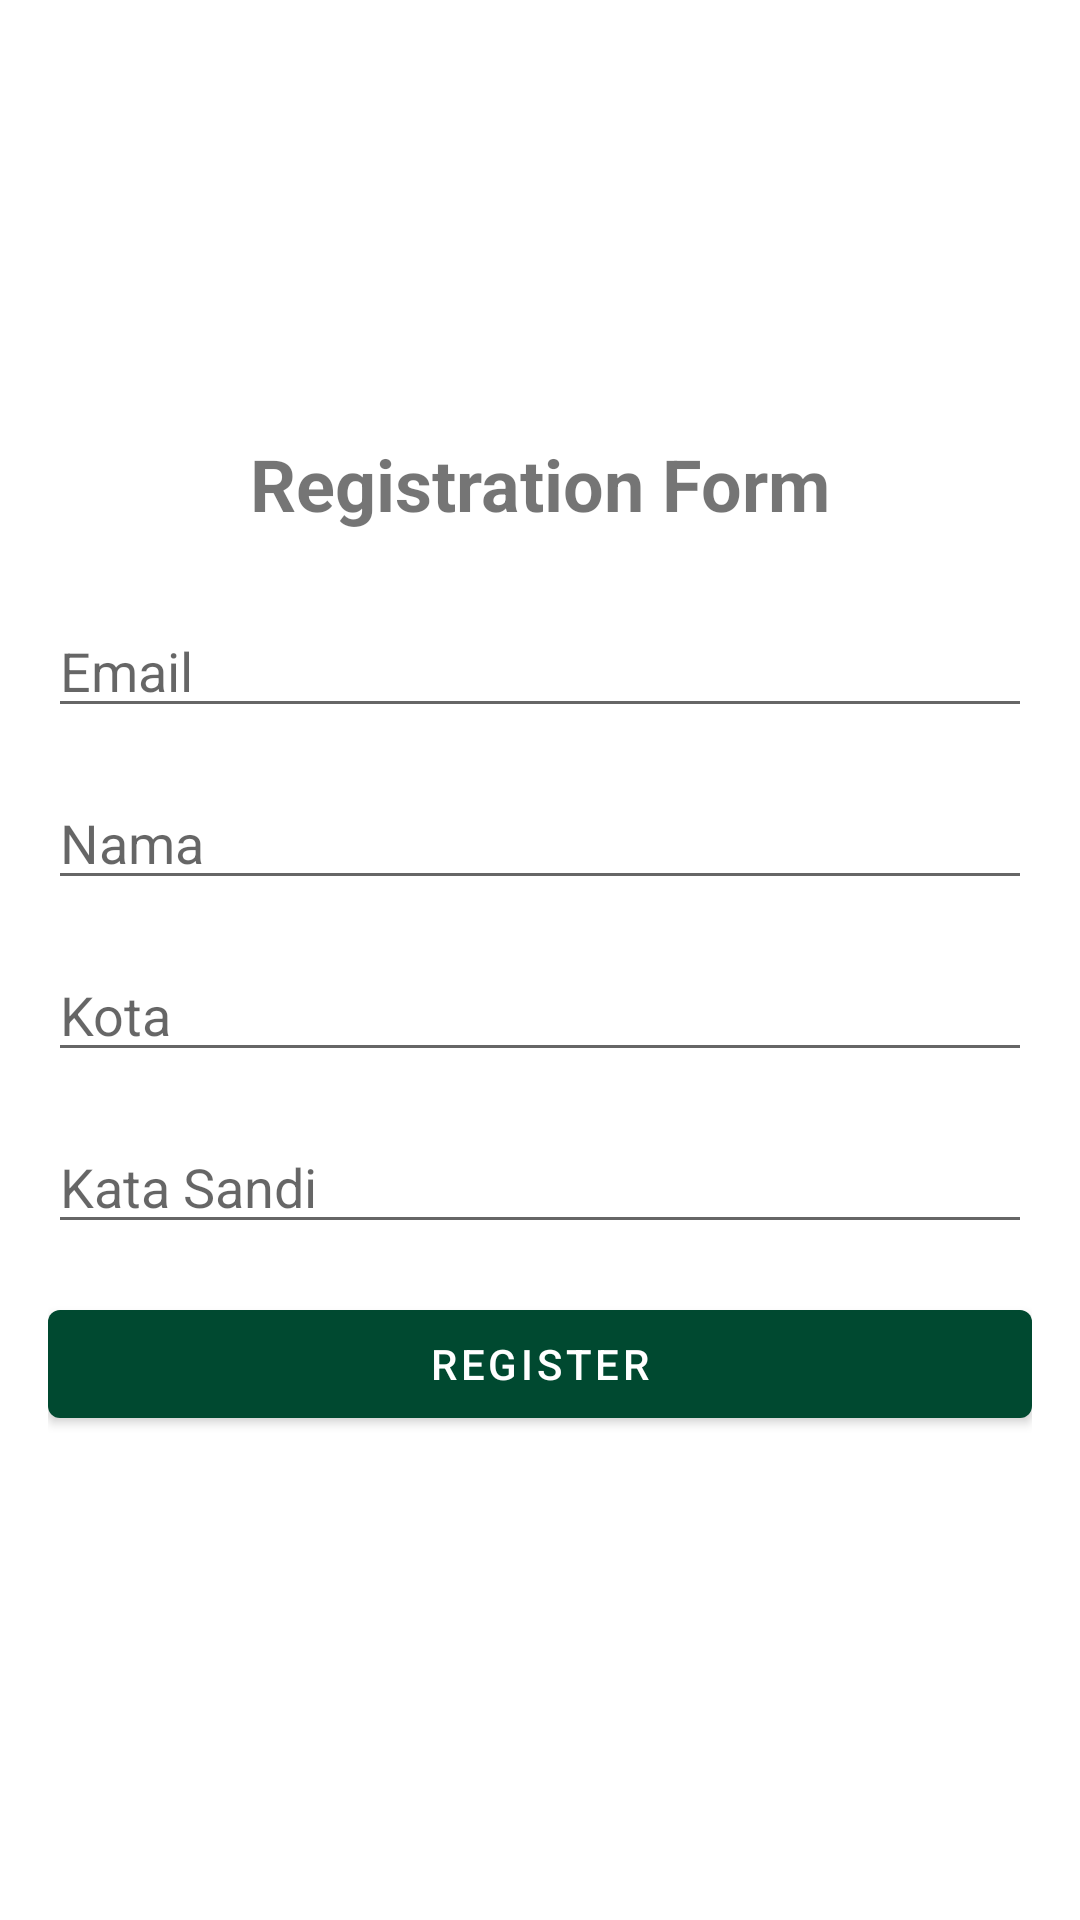

The Android layout XML behind this screen, and the referenced resources:
<!-- AndroidManifest.xml: application theme Theme.CapstoneProject -->
<!-- res/layout/fragment_register.xml -->
<FrameLayout xmlns:android="http://schemas.android.com/apk/res/android"
    xmlns:app="http://schemas.android.com/apk/res-auto"
    android:layout_width="match_parent"
    android:layout_height="match_parent">

    <LinearLayout
        android:layout_width="match_parent"
        android:layout_height="wrap_content"
        android:layout_gravity="center"
        android:orientation="vertical"
        android:padding="16dp">

        <TextView
            android:id="@+id/textViewTitle"
            android:layout_width="match_parent"
            android:layout_height="wrap_content"
            android:text="Registration Form"
            android:textSize="24sp"
            android:textStyle="bold"
            android:gravity="center"
            android:layout_marginBottom="24dp" />

        <EditText
            android:id="@+id/editTextEmail"
            android:layout_width="match_parent"
            android:layout_height="wrap_content"
            android:hint="Email"
            android:inputType="textEmailAddress"
            android:layout_marginBottom="16dp" />

        <EditText
            android:id="@+id/editTextName"
            android:layout_width="match_parent"
            android:layout_height="wrap_content"
            android:hint="Nama"
            android:layout_marginBottom="16dp" />

        <EditText
            android:id="@+id/editTextCity"
            android:layout_width="match_parent"
            android:layout_height="wrap_content"
            android:hint="Kota"
            android:layout_marginBottom="16dp" />

        <EditText
            android:id="@+id/editTextPassword"
            android:layout_width="match_parent"
            android:layout_height="wrap_content"
            android:hint="Kata Sandi"
            android:inputType="textPassword"
            android:layout_marginBottom="16dp" />

        <Button
            android:id="@+id/buttonRegister"
            android:layout_width="match_parent"
            android:layout_height="wrap_content"
            android:text="Register"
            android:textColor="#ffffff"
            android:layout_marginBottom="16dp" />

    </LinearLayout>

    <ImageButton
        android:id="@+id/btnBack"
        android:layout_width="wrap_content"
        android:layout_height="wrap_content"
        android:backgroundTint="@android:color/transparent"
        app:srcCompat="@drawable/baseline_arrow_back_ios_24" />

</FrameLayout>
<!-- resources referenced by this layout -->
<resources>
  <style name="Theme.CapstoneProject" parent="Theme.MaterialComponents.Light">
          
          <item name="colorPrimary">@color/primary_color</item>
          <item name="colorPrimaryVariant">@color/primary_color</item>
          <item name="colorOnPrimary">@color/black</item>
          <item name="colorAccent">@color/white</item>
  
          
          <item name="colorSecondary">@color/yellow_200</item>
          <item name="colorSecondaryVariant">@color/yellow_700</item>
          <item name="colorOnSecondary">@color/black</item>
  
          
          <item name="android:statusBarColor">@android:color/white</item>
          <item name="android:windowLightStatusBar">true</item>
  
          
  
      </style>
  <color name="primary_color">#004930</color>
  <color name="black">#FF000000</color>
  <color name="white">#FFFFFFFF</color>
  <color name="yellow_200">#FFF59D</color>
  <color name="yellow_700">#F57F17</color>
</resources>
